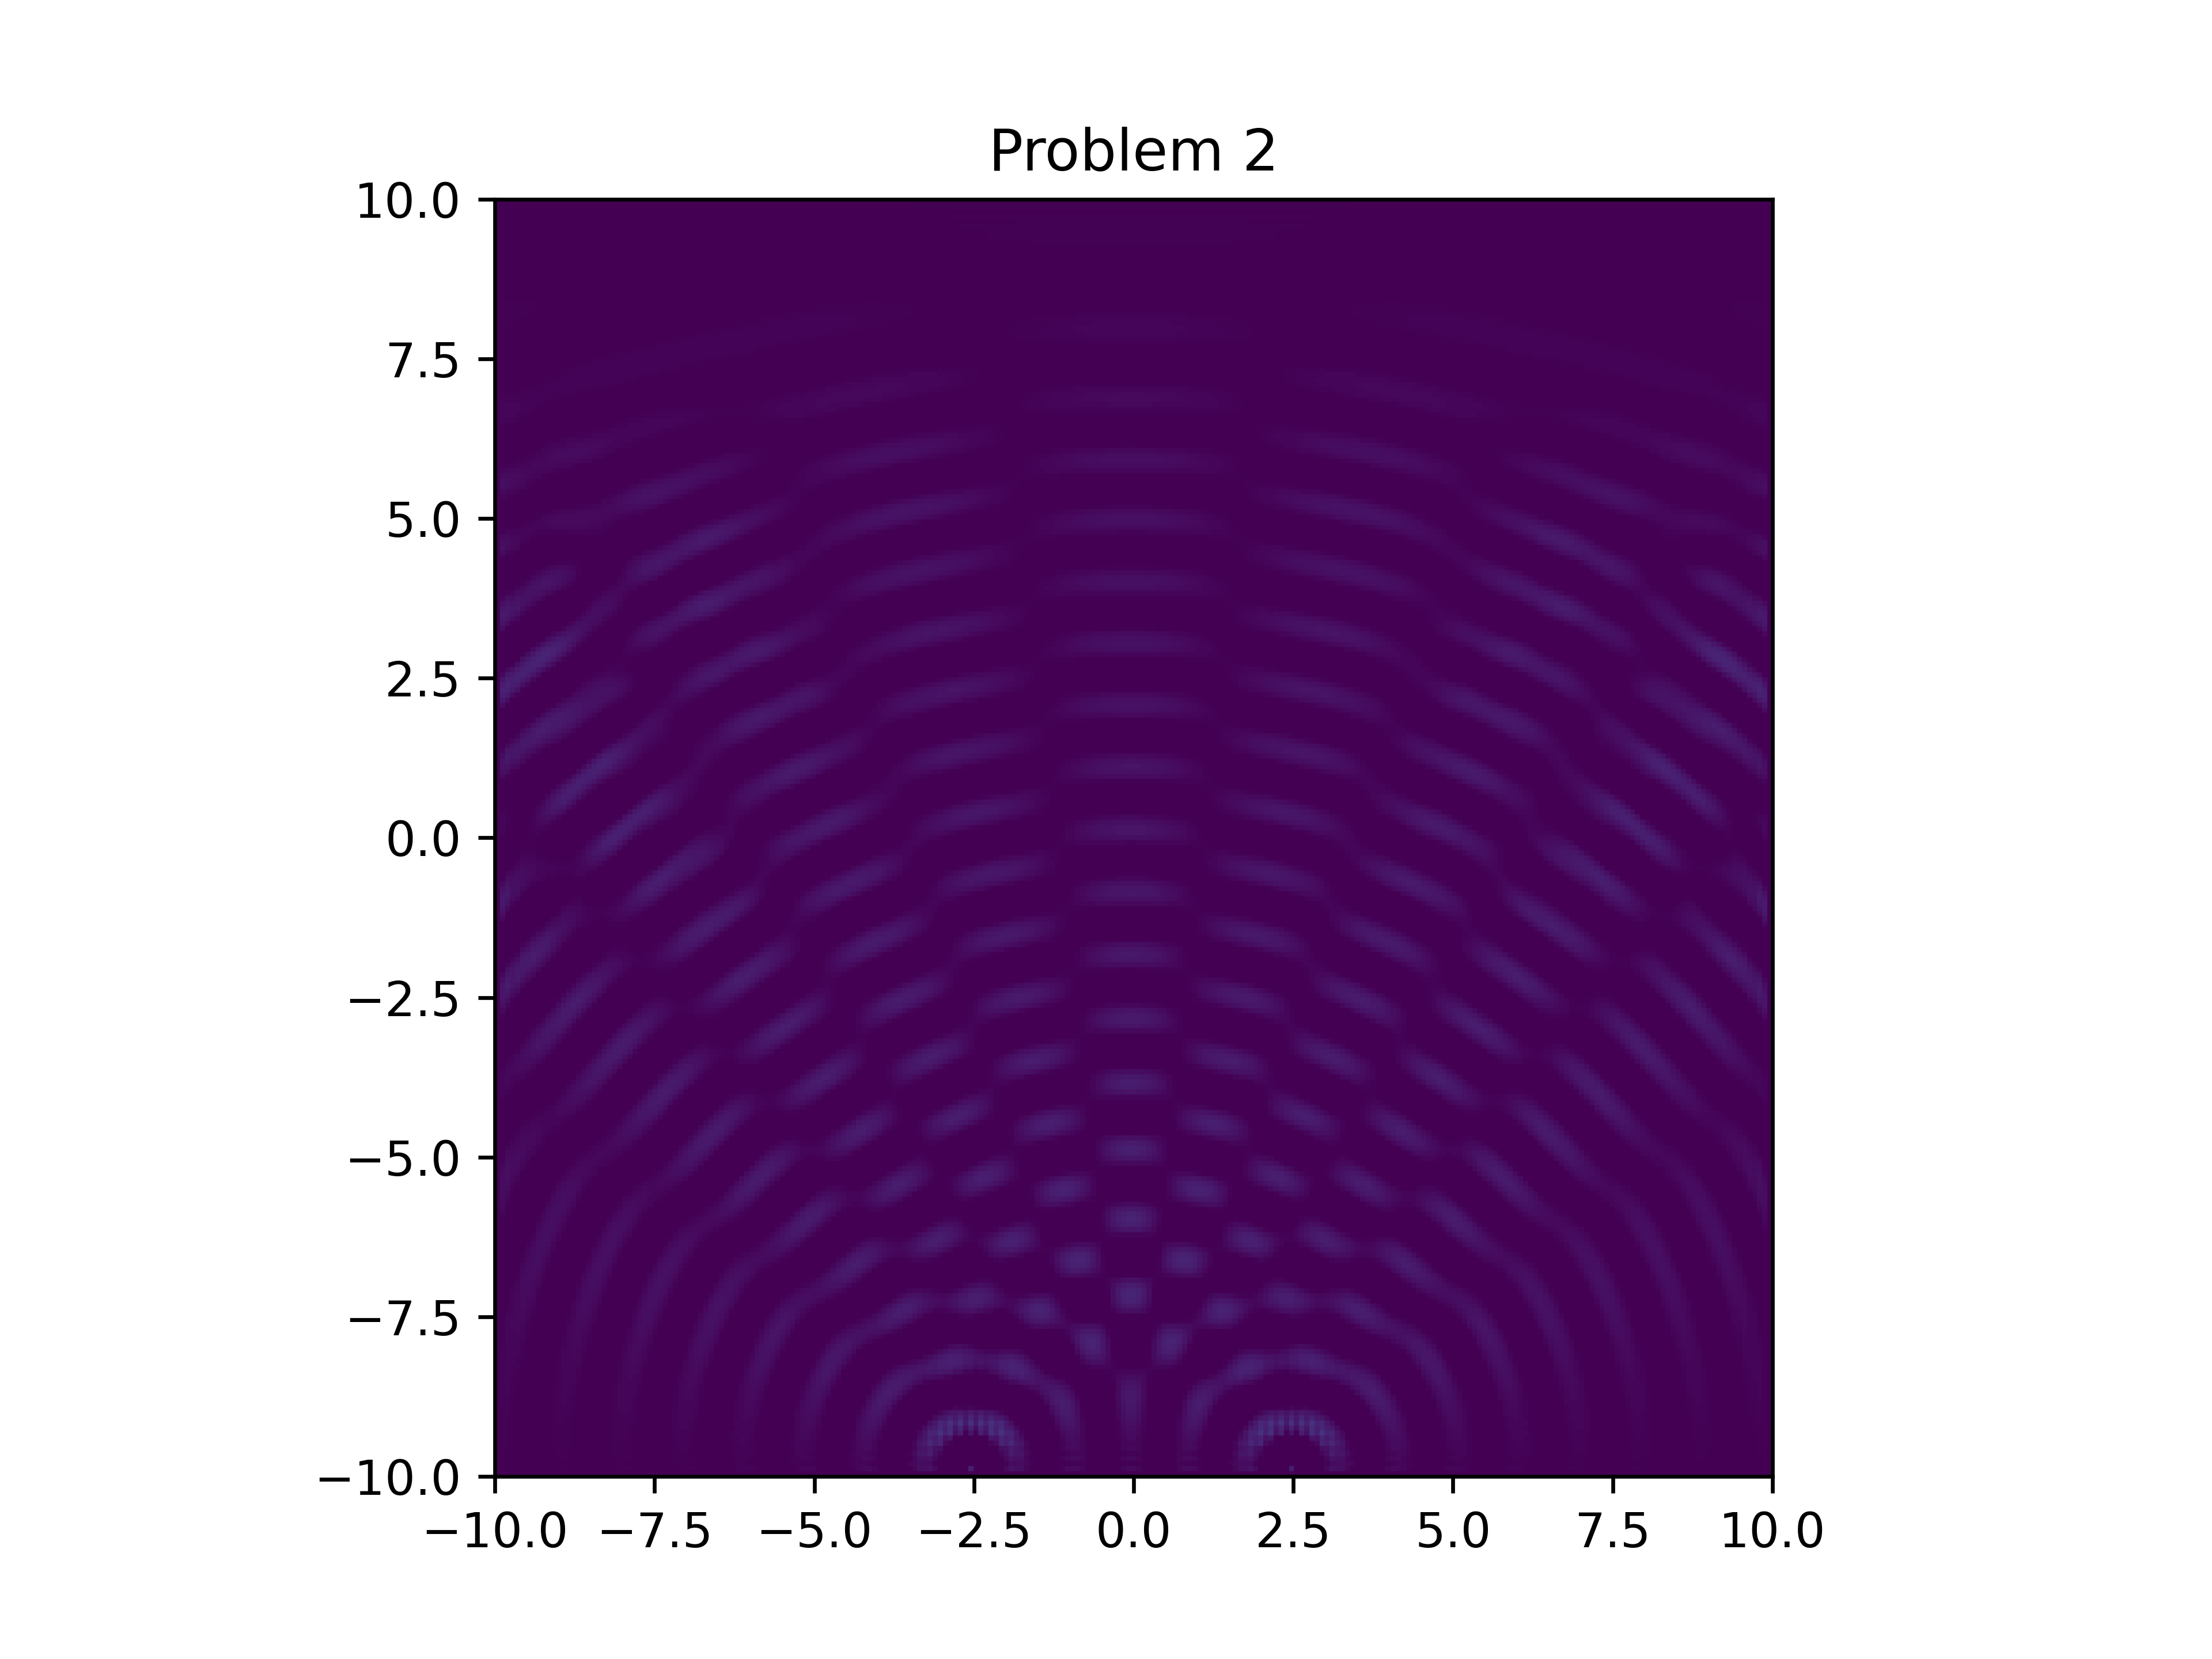

Generate this figure with Python:
import numpy as np
import matplotlib.pyplot as plt
import mpl_toolkits.mplot3d.axes3d as p3
import matplotlib.animation as animation


# Lax-Wendroff for 2D Wave

doAnimate = True

class Problem3i():
    def __init__(self):

        # Initialize xmax, ymax, tmax

        self.numxpoints = 251
        self.numypoints = 251
        self.xmin = -10
        self.xmax = 10
        self.ymin = -10
        self.ymax = 10
        self.tmax = 20

        self.t = 0
        self.dx = (self.xmax - self.xmin) / (self.numxpoints - 1)
        self.dy = (self.ymax - self.ymin) / (self.numypoints - 1)
        self.dt = 1e-2
        #The velocity of the waves
        self.vx = 1
        self.vy = 1
        self.v = np.linalg.norm(np.array([self.vx, self.vy]))

        #Initialize x, y
        self.x = np.linspace(self.xmin, self.xmax, self.numxpoints)
        self.y = np.linspace(self.ymin, self.ymax, self.numypoints)

        #Initialize U
        self.u = np.zeros((self.numxpoints, self.numypoints))

        #Initialize r, l, s where
            # r = v * du/dx
            # l = v * du/dy
            # s = du/dt

        self.r = np.zeros((self.numxpoints, self.numypoints))
        self.l = np.zeros((self.numxpoints, self.numypoints))
        self.s = np.zeros((self.numxpoints, self.numypoints))

        self.WaveSource = False
        if self.WaveSource:
            self.updateWaveSource()

        self.PointSources =  True
        if self.PointSources:
            # Get Index for when 2.5, -2.5
            for index, val in enumerate(self.x):
                if val <= 2.5 <= (self.x[index + 1]):
                    self.IndexWhenXisPlus2_5 = index
                if val <= -2.5 <= (self.x[index + 1]):
                    self.IndexWhenXisMinus2_5 = index


            self.updatePointSource()

        self.alphax = self.vx * self.dt / self.dx
        self.alphay = self.vy * self.dt / self.dy

        self.ForceBoundaryDerivesToZero = True #A Small Changes that forces the boundary derivatives to zero to prevent any weird boundary effect
        self.PutAbsorbingBarrier = False #Puts a Barrier That Absorbs the Waves ---> Diffraction

        #Get index for when x = 0
        for index, val in enumerate(self.x):
            if val == 0:
                self.IndexWhenXisZero = index
                break

        self.udone = 0

    def updateWaveSource(self):
        self.u[0, :] = np.sin(np.pi * self.t) #Problem Specific
        self.s[0, :] = np.pi * np.cos(np.pi * self.t)

    def updatePointSource(self):
        self.u[0, self.IndexWhenXisMinus2_5] = 5 * np.sin(np.pi * self.t * 2) + .25
        self.u[0, self.IndexWhenXisPlus2_5]  = 5 * np.sin(np.pi * self.t * 2) + .25
        self.s[0, self.IndexWhenXisPlus2_5]  = 5 * np.pi * np.cos(np.pi * self.t * 2)
        self.s[0, self.IndexWhenXisMinus2_5] = 5 * np.pi * np.cos(np.pi * self.t * 2)

    def step(self):
        # --------------------- #
        # Transcription of Lax indexing in numpy terms
        # Uj = self.u[1:-1]
        # Uj+1 = self.u[2:]
        # Uj-1 = self.u[0:-2]
        # --------------------- #

        #Boundary Conditions
        self.u[0, :], self.u[-1, :], self.u[:, 0], self.u[:, -1] = [0.0, 0.0, 0.0, 0.0]
        self.r[0, :], self.r[-1, :], self.r[:, 0], self.r[:, -1] = [0.0, 0.0, 0.0, 0.0]
        self.l[0, :], self.l[-1, :], self.l[:, 0], self.l[:, -1] = [0.0, 0.0, 0.0, 0.0]
        self.s[0, :], self.s[-1, :], self.s[:, 0], self.s[:, -1] = [0.0, 0.0, 0.0, 0.0]

        # Problem Specific
        # This Case make oscillating Waves Generator at the -x edge
        if self.WaveSource:
            self.updateWaveSource()

        if self.PointSources:
            self.updatePointSource()

        if self.ForceBoundaryDerivesToZero: #A Smoothing Condition that Forces the Boundary Derivatives to Zero On Left-Right Edge (Not where sources are)
            self.r[:,0] = self.r[:,1]
            self.r[:,-1] = self.r[:,-2]

            self.l[:,0] = self.l[:,1]
            self.l[:,-1] = self.l[:,-2]

            self.s[:,0] = self.s[:,1]
            self.s[:,-1] = self.s[:,-2]

        if self.PutAbsorbingBarrier:
            self.u[self.IndexWhenXisZero,:] = np.where((-2 < self.y) &  (self.y < 2), self.u[self.IndexWhenXisZero,:] * 0, self.u[self.IndexWhenXisZero,:])
            self.r[self.IndexWhenXisZero,:] = np.where((-2 < self.y) &  (self.y < 2), self.r[self.IndexWhenXisZero,:] * 0, self.r[self.IndexWhenXisZero,:])
            self.l[self.IndexWhenXisZero,:] = np.where((-2 < self.y) &  (self.y < 2), self.l[self.IndexWhenXisZero,:] * 0, self.l[self.IndexWhenXisZero,:])
            self.s[self.IndexWhenXisZero,:] = np.where((-2 < self.y) &  (self.y < 2), self.s[self.IndexWhenXisZero,:] * 0, self.s[self.IndexWhenXisZero,:])

        self.u[1:-1, 1:-1] += .5 * self.s[1:-1, 1:-1] * self.dt # update u over half interval

        # ------- LAX-WENDROFF -------- #
        RSum = self.alphax * (.5 * (self.s[2:, 1:-1] - self.s[0:-2, 1:-1]) + self.alphax/2 * (self.r[2:, 1:-1] - 2 * self.r[1:-1, 1:-1] + self.r[0:-2, 1:-1]))
        LSum = self.alphay * (.5 * (self.s[1:-1, 2:] - self.s[1:-1, 0:-2]) + self.alphax/2 * (self.l[1:-1, 2:] - 2 * self.l[1:-1, 1:-1] + self.l[1:-1, 0:-2]))

        SSum = self.alphax/2 * ((self.r[2:, 1:-1] - self.r[0:-2, 1:-1]) + self.alphax * (self.s[2:, 1:-1] - 2 * self.s[1:-1, 1:-1] + self.s[0:-2, 1:-1])) +\
               self.alphay/2 * ((self.l[1:-1, 2:] - self.l[1:-1, 0:-2]) + self.alphay * (self.s[1:-1, 2:] - 2 * self.s[1:-1, 1:-1] + self.s[1:-1, 0:-2]))

        self.r[1:-1, 1:-1] = self.r[1:-1, 1:-1] + RSum
        self.l[1:-1, 1:-1] = self.l[1:-1, 1:-1] + LSum
        self.s[1:-1, 1:-1] = self.s[1:-1, 1:-1] + SSum

        self.u[1:-1, 1:-1] += .5 * self.s[1:-1, 1:-1] * self.dt # update u over half interval

        self.t += self.dt

        if self.t >= self.tmax:
            self.udone = np.copy(self.u)
            return True

#------------  part a ------
wave = Problem3i()
#-----------

if doAnimate:
    fig = plt.figure()
    ax = fig.add_subplot(111, autoscale_on=False,
                         xlim=(wave.xmin, wave.xmax), ylim=(wave.ymin, wave.ymax))

    cax = [ax.imshow(np.flip(wave.u, axis=0),
                         extent=(wave.xmin, wave.xmax, wave.ymin, wave.ymax),
                         vmin=0.0, vmax=1.0)]

    # parts, = ax.plot([], [], 'b-')
    # parts.set_data([], [])

    def animate(i):
        temp = wave.step()
        cax[0].set_data(np.flip(wave.u, axis=0))
        if wave.t >= 20:
            print('done')
            ani.event_source.stop()
            plt.title('Problem 2')
            plt.savefig('Problem3.png', dpi = 600)
        return cax

    ani = animation.FuncAnimation(fig, animate, frames=600,
                              interval=1, blit=True)

    plt.show()
